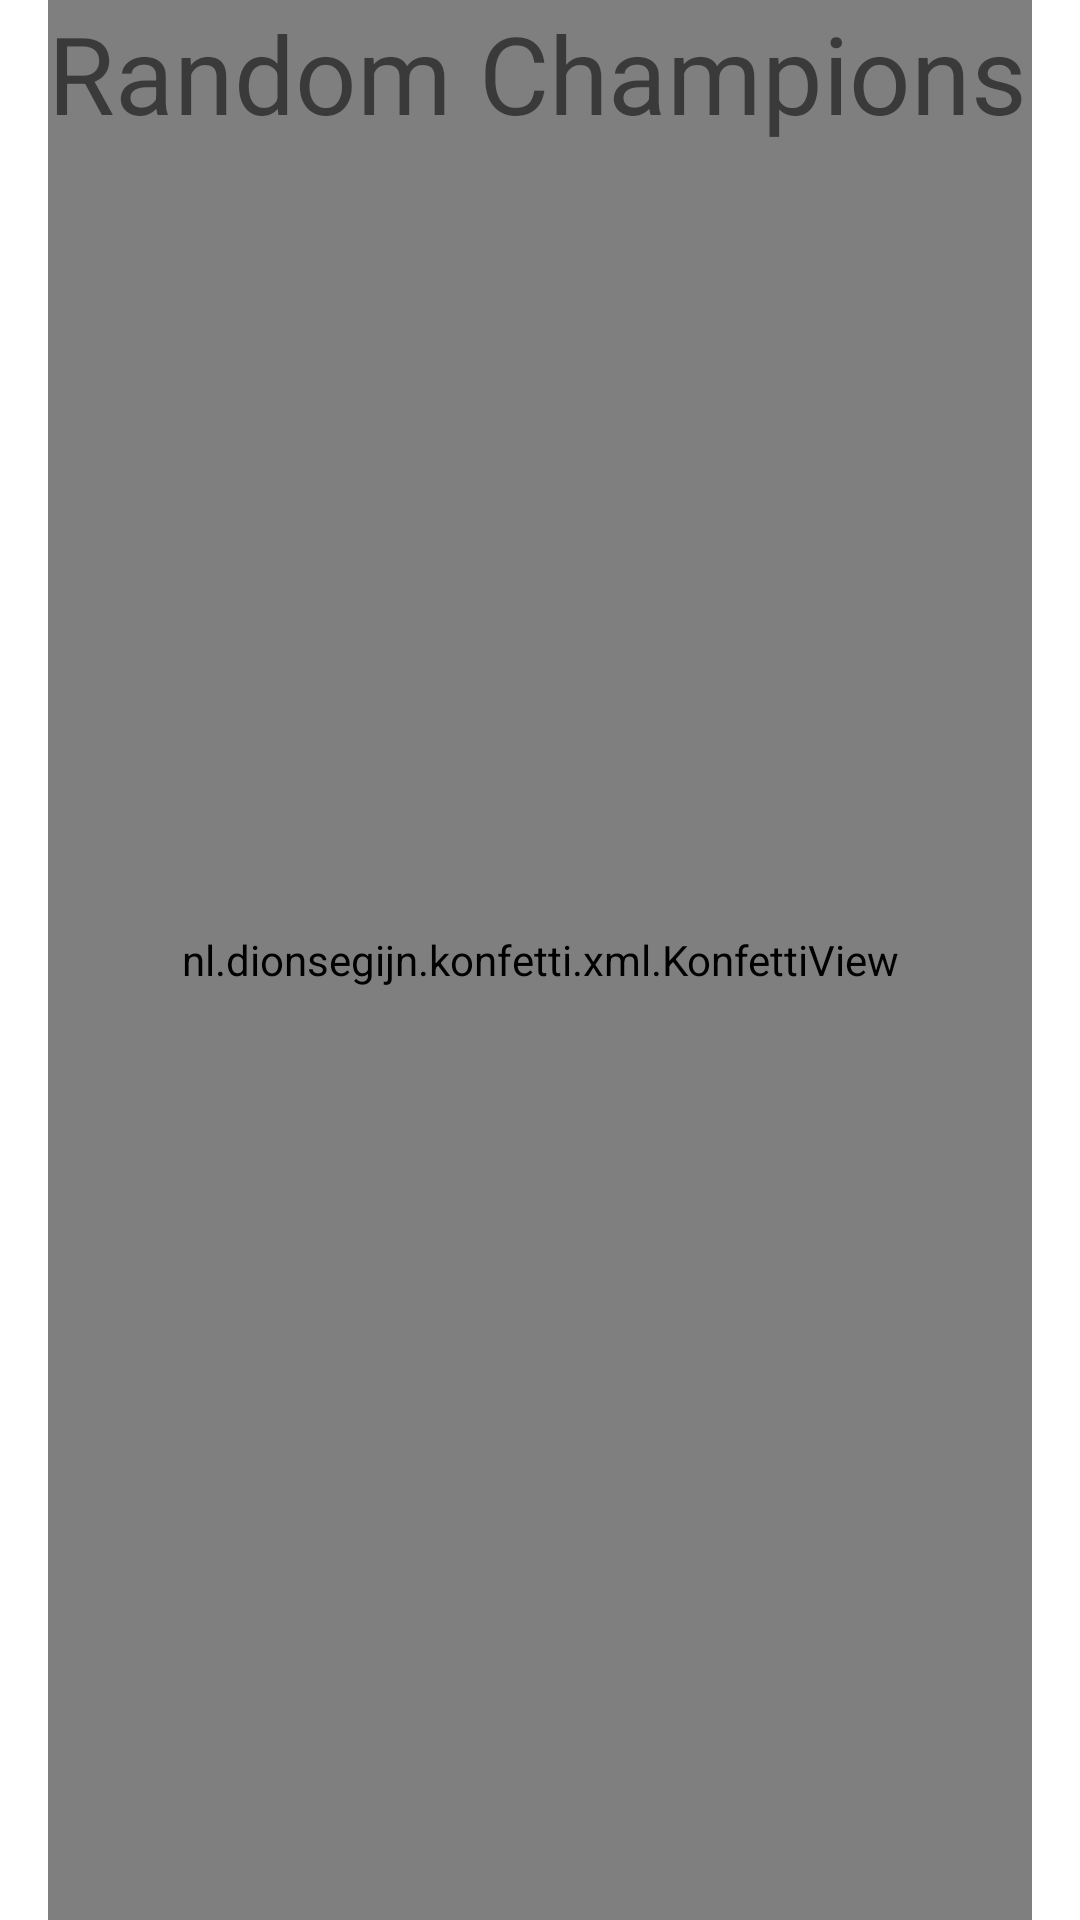

Here is an Android app screen rendered from its layout file. Give the layout XML and the strings, colors and styles it references.
<!-- AndroidManifest.xml: application theme Theme.RandomGroup -->
<!-- res/layout/fragment_final_players_config.xml -->
<?xml version="1.0" encoding="utf-8"?>
<androidx.constraintlayout.widget.ConstraintLayout xmlns:android="http://schemas.android.com/apk/res/android"
    xmlns:tools="http://schemas.android.com/tools"
    xmlns:app="http://schemas.android.com/apk/res-auto"
    android:layout_width="match_parent"
    android:layout_height="match_parent"
    android:paddingHorizontal="@dimen/defaultPadding"
    tools:context=".ui.fragments.FinalPlayersConfigFragment">

    <nl.dionsegijn.konfetti.xml.KonfettiView
        android:id="@+id/konfettiView"
        android:layout_width="match_parent"
        android:layout_height="match_parent"
        app:layout_constraintTop_toTopOf="parent"
        app:layout_constraintBottom_toBottomOf="parent" />

    <TextView
        android:id="@+id/competitionName"
        android:layout_width="match_parent"
        android:layout_height="wrap_content"
        android:textSize="@dimen/defaultTitle"
        android:gravity="start"
        android:text="@string/defaultCompetitionName"
        app:layout_constraintTop_toTopOf="parent"
    />

    <TextView
        android:id="@+id/groupWinner"
        android:layout_width="match_parent"
        android:layout_height="wrap_content"
        android:textSize="@dimen/defaultTitle"
        android:gravity="start"
        app:layout_goneMarginTop="@dimen/defaultPadding"
        android:layout_marginTop="@dimen/dp60"
        android:visibility="gone"
        tools:visibility="visible"
        android:text="@string/defaultCompetitionName"
        app:layout_constraintTop_toBottomOf="@id/competitionName" />

    <androidx.recyclerview.widget.RecyclerView
        android:id="@+id/recycler"
        android:layout_width="match_parent"
        android:layout_height="0dp"
        android:paddingBottom="@dimen/recyclers_margin"
        android:layout_marginTop="@dimen/defaultPadding"
        app:layoutManager="androidx.recyclerview.widget.LinearLayoutManager"
        app:layout_constraintTop_toBottomOf="@id/groupWinner"
        app:layout_constraintBottom_toBottomOf="parent"/>

    <androidx.appcompat.widget.AppCompatButton
        android:id="@+id/play_button"
        android:layout_width="wrap_content"
        android:layout_height="wrap_content"
        android:text="@string/continueButton"
        android:visibility="gone"
        style="@style/continueButton"
        app:layout_constraintBottom_toBottomOf="parent"
        app:layout_constraintStart_toStartOf="parent"
        app:layout_constraintEnd_toEndOf="parent"
        android:layout_marginBottom="@dimen/dp60"/>

    <ProgressBar
        android:id="@+id/progressbar"
        android:layout_width="wrap_content"
        android:layout_height="wrap_content"
        tools:visibility="visible"
        android:visibility="gone"
        app:layout_constraintTop_toTopOf="parent"
        app:layout_constraintBottom_toBottomOf="parent"
        app:layout_constraintStart_toStartOf="parent"
        app:layout_constraintEnd_toEndOf="parent"/>

</androidx.constraintlayout.widget.ConstraintLayout>
<!-- resources referenced by this layout -->
<resources>
  <dimen name="defaultPadding">16dp</dimen>
  <dimen name="defaultTitle">36sp</dimen>
  <dimen name="dp60">60dp</dimen>
  <dimen name="recyclers_margin">48dp</dimen>
  <string name="continueButton">Continue</string>
  <string name="defaultCompetitionName">Random Champions</string>
  <style name="continueButton">
          <item name="android:backgroundTint">@color/white</item>
          <item name="android:textColor">@color/black_gray</item>
      </style>
  <style name="Theme.RandomGroup" parent="Theme.MaterialComponents.DayNight.DarkActionBar">
          
          <item name="colorPrimary">@color/purple_500</item>
          <item name="colorPrimaryVariant">@color/purple_700</item>
          <item name="colorOnPrimary">@color/white</item>
          
          <item name="colorSecondary">@color/teal_200</item>
          <item name="colorSecondaryVariant">@color/teal_700</item>
          <item name="colorOnSecondary">@color/black</item>
          
          
          
      </style>
  <color name="white">#FFFFFFFF</color>
  <color name="black_gray">#252525</color>
  <color name="purple_500">#FF6200EE</color>
  <color name="purple_700">#FF3700B3</color>
  <color name="teal_200">#FF03DAC5</color>
  <color name="teal_700">#FF018786</color>
  <color name="black">#FF000000</color>
</resources>
